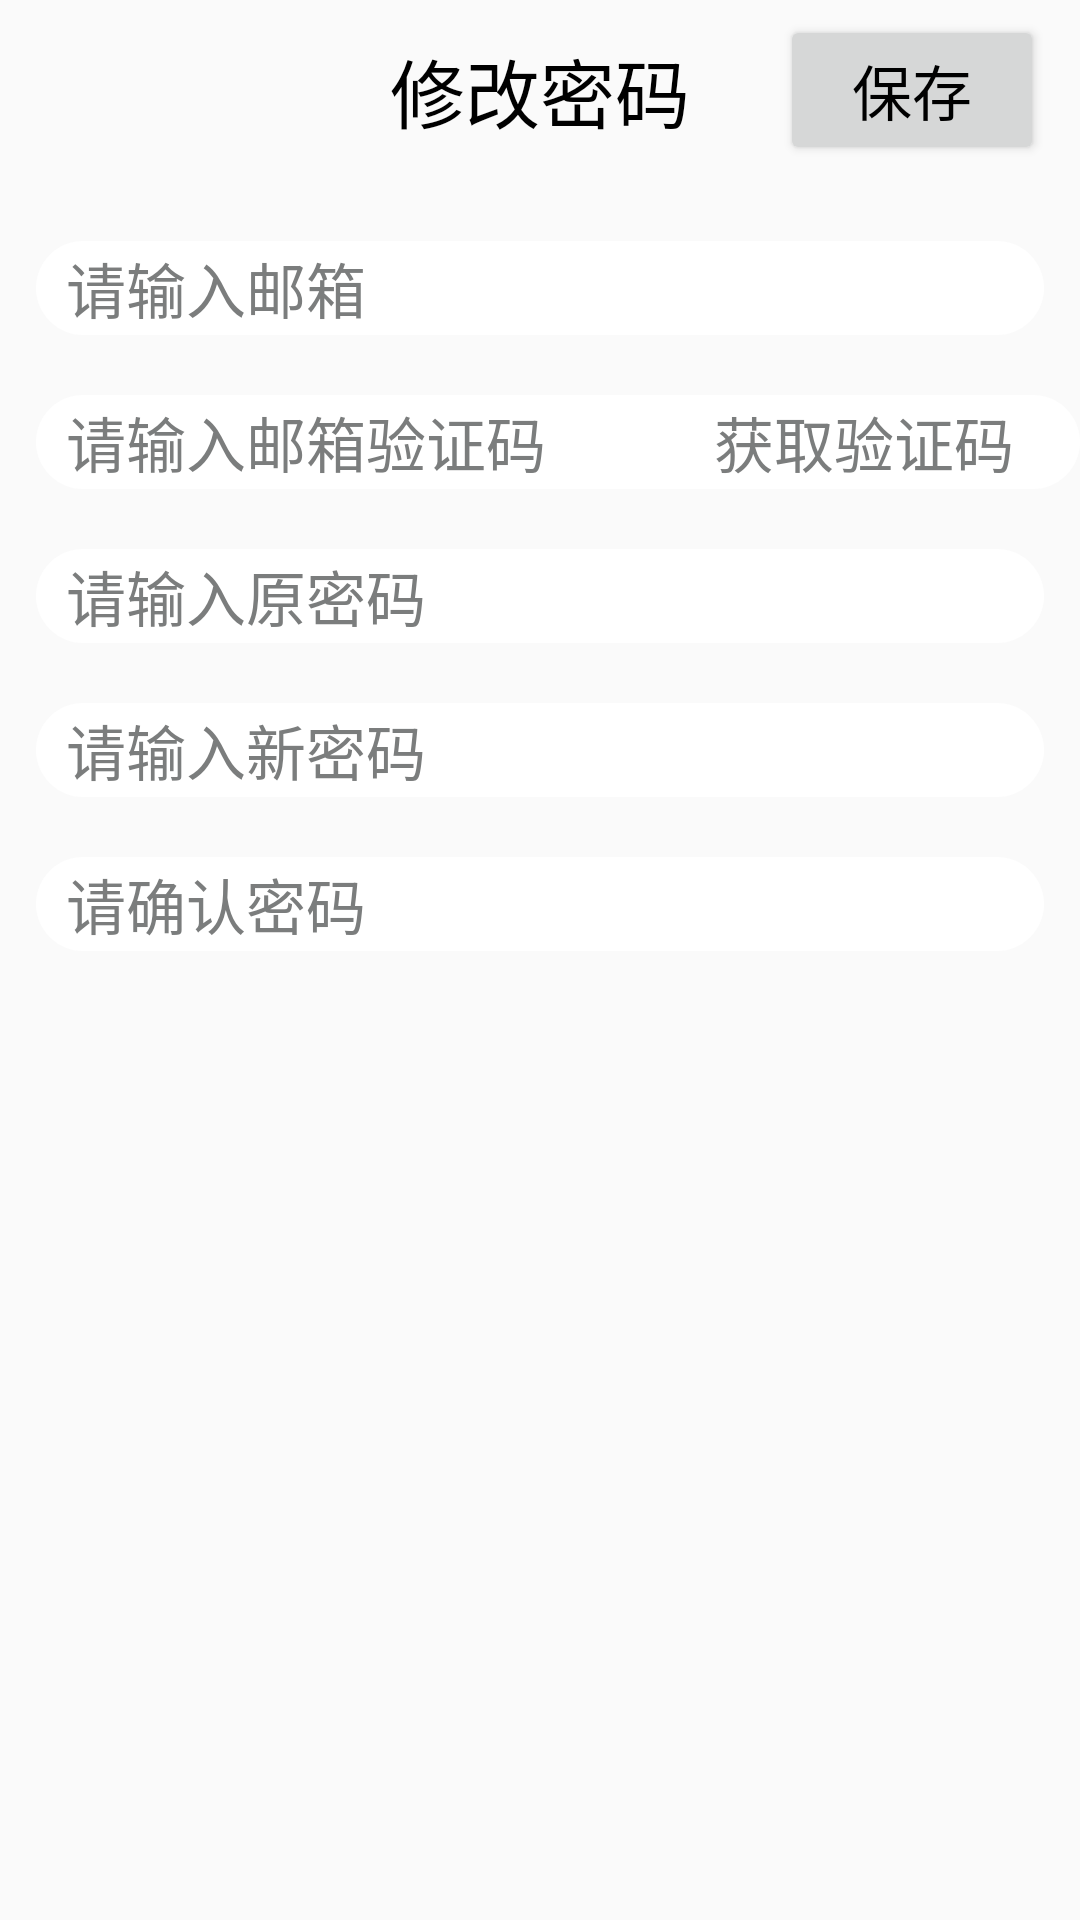

Produce the Android XML layout that renders to this screen, including the resource entries it uses.
<!-- AndroidManifest.xml: application theme AppTheme -->
<!-- res/layout/activity_change_password.xml -->
<?xml version="1.0" encoding="utf-8"?>
<LinearLayout
    xmlns:android="http://schemas.android.com/apk/res/android"
    xmlns:app="http://schemas.android.com/apk/res-auto"
    xmlns:tools="http://schemas.android.com/tools"
    android:layout_width="match_parent"
    android:layout_height="match_parent"
    tools:context=".ChangePasswordActivity"
    android:orientation="vertical">

    <RelativeLayout
        android:layout_width="match_parent"
        android:layout_height="wrap_content">
        <Button
            android:id="@+id/changePasswordLast"
            android:layout_width="50dp"
            android:layout_height="50dp"
            android:background="@drawable/last"
            android:layout_marginLeft="5dp"
            android:layout_centerVertical="true"/>
        <TextView
            android:layout_width="wrap_content"
            android:layout_height="wrap_content"
            android:layout_centerHorizontal="true"
            android:layout_marginTop="12dp"
            android:layout_marginBottom="12dp"
            android:text="修改密码"
            android:textSize="25sp"
            android:textColor="#000000" />
        <Button
            android:id="@+id/changePasswordSave"
            android:layout_width="wrap_content"
            android:layout_height="50dp"
            android:text="保存"
            android:textSize="20sp"
            android:textColor="#000000"
            android:layout_alignParentRight="true"
            android:layout_marginRight="12dp"
            android:layout_centerVertical="true"/>

    </RelativeLayout>

    <EditText
        android:id="@+id/changePasswordEmail"
        android:layout_width="match_parent"
        android:layout_height="wrap_content"
        android:layout_marginLeft="12dp"
        android:layout_marginRight="12dp"
        android:hint="请输入邮箱"
        android:textColorHint="#7B7D7D"
        android:textSize="20sp"
        android:textCursorDrawable="@null"
        android:singleLine="true"
        android:background="@drawable/translucent"
        android:layout_marginTop="20dp"
        />

    <RelativeLayout
        android:layout_width="match_parent"
        android:layout_height="wrap_content"
        android:layout_marginTop="20dp"
        >
        <EditText
            android:id="@+id/changePasswordEmailIdentify"
            android:layout_width="match_parent"
            android:layout_height="wrap_content"
            android:layout_marginLeft="12dp"
            android:hint="请输入邮箱验证码"
            android:textColorHint="#7B7D7D"
            android:textSize="20sp"
            android:textCursorDrawable="@null"
            android:singleLine="true"
            android:background="@drawable/translucent"
            android:layout_toLeftOf="@+id/getIdentifyCode"
            />
        <TextView
            android:id="@+id/changePasswordGetIdentifyCode"
            android:layout_width="wrap_content"
            android:layout_height="wrap_content"
            android:hint="获取验证码"
            android:textColorHint="#7B7D7D"
            android:textSize="20sp"
            android:textCursorDrawable="@null"
            android:singleLine="true"
            android:background="@drawable/translucent"
            android:layout_alignParentRight="true"
            android:layout_marginRight="12dp"/>
    </RelativeLayout>
    <EditText
        android:id="@+id/changePasswordOldPassword"
        android:layout_width="match_parent"
        android:layout_height="wrap_content"
        android:layout_marginLeft="12dp"
        android:layout_marginRight="12dp"
        android:layout_marginTop="20dp"
        android:hint="请输入原密码"
        android:textColorHint="#7B7D7D"
        android:textSize="20sp"
        android:textCursorDrawable="@null"
        android:singleLine="true"
        android:background="@drawable/translucent"
        />
    <EditText
        android:id="@+id/changePasswordNewPassword"
        android:layout_width="match_parent"
        android:layout_height="wrap_content"
        android:layout_marginLeft="12dp"
        android:layout_marginRight="12dp"
        android:layout_marginTop="20dp"
        android:hint="请输入新密码"
        android:textColorHint="#7B7D7D"
        android:textSize="20sp"
        android:textCursorDrawable="@null"
        android:singleLine="true"
        android:background="@drawable/translucent"
        />
    <EditText
        android:id="@+id/changePasswordPasswordAgain"
        android:layout_width="match_parent"
        android:layout_height="wrap_content"
        android:layout_marginLeft="12dp"
        android:layout_marginRight="12dp"
        android:layout_marginTop="20dp"
        android:hint="请确认密码"
        android:textColorHint="#7B7D7D"
        android:textSize="20sp"
        android:textCursorDrawable="@null"
        android:singleLine="true"
        android:background="@drawable/translucent"
        />


</LinearLayout>
<!-- resources referenced by this layout -->
<resources>
  <!-- drawable translucent (drawable) -->
  <?xml version="1.0" encoding="utf-8"?>
  <shape xmlns:android="http://schemas.android.com/apk/res/android">
  <corners android:radius="20dp"/>
      <solid android:color="#FFFFFF"/>
      <solid android:width="2dp"/>
      <padding
          android:left="10dp"
          android:top="1dp"
          android:bottom="1dp"
          android:right="10dp"/>
  
  </shape>
  <style name="AppTheme" parent="Theme.AppCompat.Light.NoActionBar">
          
          <item name="colorPrimary">@color/colorPrimary</item>
          <item name="colorPrimaryDark">#1A000000</item>
          <item name="colorAccent">@color/colorAccent</item>
      </style>
  <color name="colorPrimary">#6200EE</color>
  <color name="colorAccent">#03DAC5</color>
</resources>
